pico-8 play session: mixed d-pad (fixed 12-tick cycle), after a click and taps of 🅾, ❎, 🅾+❎, 🅾 in the second before t = 0

[t = 1 s] mixed d-pad (1.2s cycle ×~1): → ← ↑ ↓ + 🅾/❎ taps, ~1s
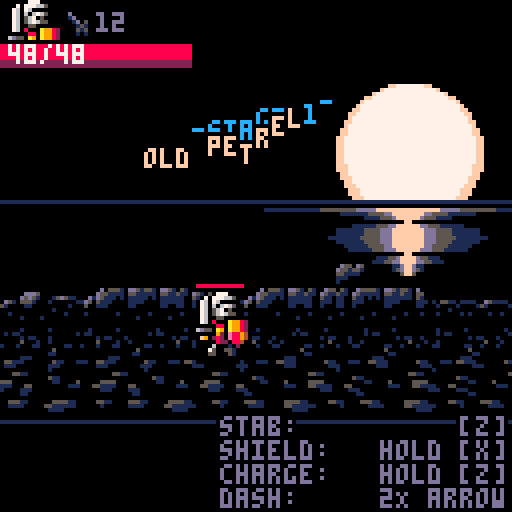
[t = 2 s] mixed d-pad (1.2s cycle ×~1): → ← ↑ ↓ + 🅾/❎ taps, ~2s
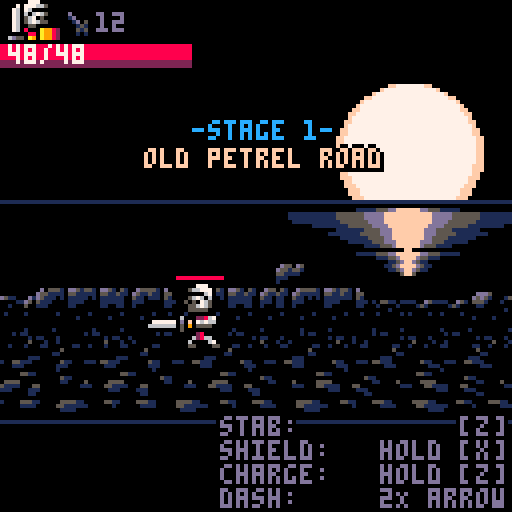
[t = 4 s] mixed d-pad (1.2s cycle ×~3): → ← ↑ ↓ + 🅾/❎ taps, ~4s
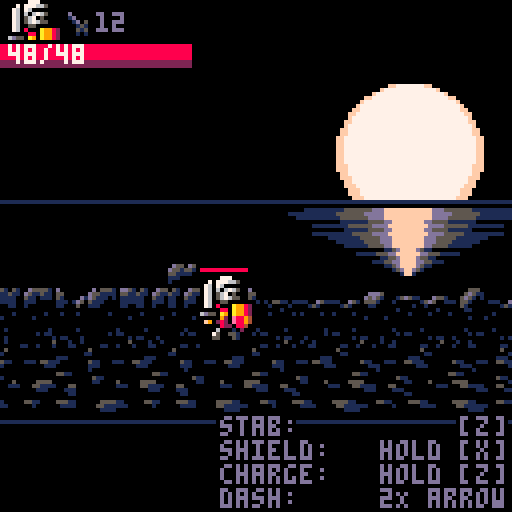

pico-8 cartridge
version 29
__lua__
-- the lair 
-- by @krajzeg / @gruber_music
function bj(fv,gx)fv=fv or {}
for k,v in pairs(gx or {})do
fv[k]=v
end
return fv
end
function ho(oq,to,sg)sg/=ij(oq,to)
return (to.x-oq.x)*sg,(to.y-oq.y)*sg
end
function ev(br,e)for i,a in pairs(br or {})do
if (a==e)return i
end
end
function sk(m_,fn)for i=1,#m_ do
fn(sub(m_,i,i),i)end
end
function bs(m_)local lh,s={},1
sk(m_,function(c,i)if c=="\n" then
add(lh,ob(sub(m_,s,i)))s=i
end
end)
return lh
end
function ob(m_,gx)local lh,s,n={},1,1
sk(m_,function(c,i)local sc,bi=sub(m_,s,s),i+1
if c=="=" then
n=sub(m_,s,i-1)s=bi
elseif c=="," then
lh[n]=sc=='"'and sub(m_,s+1,i-2)or sc!="f"and sub(m_,s,i-1)+0
s=bi
if (type(n)=="number")n+=1
elseif sc!='"'and c==" " or c=="\n" then
s=bi
end
end)
return bj(gx,lh)end
function ej(sr,nj,q)
return nj+
((sr or nj)-nj)*
(q or 0.857)end
function mc(p)
return p and rnd()<p
end
function im(f_,fz)
return rnd(fz-f_)+f_
end
function im0(d)
return im(-d,d)end
function nl(md)
return md[flr(rnd(#md)+1)]
end
function pq(gx)
return bj({x=im(1,126),y=im(81,100)},gx)end
function g_(e,dx,dy,gx)
return bj({x=e.x+(dx or 0),y=e.y+(dy or 0)},gx)end
el=bs([[
x=1,y=0,c=0,
x=1,y=1,c=0,
x=0,y=1,c=0,
x=-1,y=1,c=0,
x=-1,y=0,c=0,
x=0,y=-1,c=0,
x=0,y=0,c=1,
]])function gm(t,x,y,c,pn)local sx=x-#(t.."")*4*(pn or 0)for sd in all(el)do
print(t,sx+sd.x,y+sd.y,c*sd.c)end
end
function sq(n,hy,fz,f_)
return mid(flr(n/hy),fz or 32767,f_ or 0)end
function hr(fj,om)
return t%fj<(om or 0.5)end
function hg(m)
return abs(m.x-64)<60
end
function jq(no,sv)local pd=0x5f80+no*4
poke(pd,peek(pd)+1)poke(pd+1,sv/256)poke(pd+2,sv)end
qz=ob([[
0,20,20,2,4,3,8,
0,0,0,0,0,0,0,0,0,0,0,0,0,0,0,0,0,0,0,0,0,0,
20,20,20,2,2,1,1,
0,0,0,0,0,0,0,0,0,
20,20,0,12,11,8,8,0,5,10,33,1,2,11,6,1,9,9,7,12,
]])function kl(n)
if (o_)return
local dv,dl2,dl3=
qz[n+2],qz[stat(18)+2],qz[stat(19)+2]
local ch=dl2<dl3 and 2 or 3
if (dv>=min(dl2,dl3))sfx(n,ch)
end
function ma(kq)ge[kq]=ge[kq]or {}
return ge[kq]
end
function hs(kq,mn,op)while kq do
op(ma(kq),mn)kq=rl[kq].lm
end
end
function so(kq,mn)local le=ld..""
ld+=1
bj(mn,{jz=le,re=kq,t=0
})bc[le]=mn
hs(kq,mn,add)local dj=rl[kq]
while dj do
setmetatable(mn,{__index=dj})mn,dj=
dj,rl[dj.lm]
end
return le
end
function pj()
t+=0.5
for nm,mn in pairs(bc)do
local oc=
mn[mn.pf or "jr"]
if (mn.il or 0)==0 then
if oc(mn,mn.t)then
bc[nm]=nil
hs(mn.re,mn,del)end
mn.t+=0.5
else
mn.il-=0.5
end
end
if qw then
ed()qw()qw=nil
end
end
function kb(lk,...)if lk then
lp(...)end
end
function lp(e,sn,ba)
if (e.pf==sn)return
if e.pf=="jp" then
sfx(-1,3)end
bj(e,ob([[
t=0,dn=f,gb=f,
gj=f,charging=f,
]]))e.pf=sn
if e.ih and sn=="dt" then
e.ih.ja=nil
end
if e.ku then
e.ku.ja=nil
end
if (ba)kl(ba)
end
function cw(su,ls,pt,gx,le)le=(le or ld)..""c_[le]=
bj(gx,{jz=le,nj=su,jd=ls,pt=pt,t=0
})
ld+=1
end
function rq(kq,gx,...)local id=so(kq,gx)cw(id,...)
return bc[id]
end
function qm()local gn={}
for nm,vw in pairs(c_)do
local nj=bc[vw.nj]
if nj then
local qk=vw.pt or flr(nj.y)or o
gn[qk]=
gn[qk]or {}
add(gn[qk],vw)else
c_[nm]=nil
end
end
for qk=0,129 do
for v in all(gn[qk])do
tb()if v.jd(bc[v.nj],v)then
c_[v.jz]=nil
end
v.t+=1
end
end
end
function fp(e,hb,kq,hx)add(hu,{mn=e,it=of[hb],re=kq,hx=hx or kq})end
function sl()for c in all(hu)do
local mn,it=
c.mn,hq(c.it,c.mn)for nj in all(ma(c.re))do
local jf=nj:jf()if jf and
i_(it,hq(jf,nj))then
local cb=mn["hit_"..c.hx]
if (cb)cb(mn,nj)
end
end
end
hu={}
end
function hq(b,e)local f=e.qn<0
return {x1=e.x+(f and -b.x2 or b.x1),y1=e.y+b.y1,x2=e.x+(f and -b.x1 or b.x2),y2=e.y+b.y2
}
end
function i_(b1,b2)
return
b1.x2>=b2.x1 and
b2.x2>=b1.x1 and
b1.y2>=b2.y1 and
b2.y2>=b1.y1
end
function ip(ny,nn,kq)
if ((nn or 0)<1 or not ny)return
local p=ny[flr(min(nn,#ny))]
for i=0,15 do
local ig=p[(pv[i]or i)+1]
pal(i,ig,kq or 0)pv[i]=ig
end
end
function tb()pal()palt(0,false)palt(3,true)pv={}
end
lg=bs([[
0,0,0,3,2,5,5,6,8,9,9,11,12,1,8,9,
0,0,0,1,2,1,5,5,2,4,4,3,13,1,4,4,
0,0,0,0,0,0,1,1,1,2,2,1,1,0,2,2,
0,0,0,0,0,0,1,5,0,0,0,0,0,0,0,0,
]])function pm(ku,n,fa)ku.ps,ku.ji={},fa
for i=1,flr(n)do
add(ku.ps,fa())end
return rq("ku",ku,kv)end
function iy(ku)local ps=ku.ps
for i=1,#ps do
local p=ps[i]
if p then
bu(p,ku)
p.es-=ku.cs
if (not ku.bp)l_(p)
if p.es<0 then
del(ps,p)end
ku.y=p.y
end
end
if mc(ku.ja)then
add(ps,ku.ji()or nil)end
return #ps==0 and not ku.ja
end
function kv(ku)for i=1,#ku.ps do
local p=ku.ps[i]
local gb,rx,ry=
sq(1-p.es,0.25,3),p.x,p.y+p.z
local oe=gb>0 and
lg[gb][p.oe+1]or
p.oe
if p.ko then
gm(p.ko,rx,ry,oe)elseif p.je then
local r=min(1,1-p.es)*p.je
is(rx,ry,r,r,2,oe)else
pset(rx,ry,oe)end
end
end
function eh(mn,ku)camera()cls()fs(mn.re,16-mn.sm*4,31,2,mn.pf,mn.qn<0)for y=31,0,-1 do
for x=y%2,31,2 do
local ph=pget(x,y)if ph!=0 then
add(ku.ps,g_(mn,x-16+rnd(),0,{z=mn.z+y-32,vx=mn.vx*im(0.5,0.75),vy=mn.vy,vz=-0.5,es=1,oe=ph
}
))end
end
end
end
function lr(e,dx,dy,dz,r,oe)local gx=ob([[
dd=0.5,mm=1,
ic=0,rv=1,
ry=0,
]],{rx=r,rz=r,oe=oe,hi=-r/8,rd=-r/16
})
return pm(ob([[
ja=1,cs=0.07,
ml=1,jw=0,
]]),0,function()
return fi(g_(e,e.qn*dx,dy),dz,gx
)()end
)end
function fi(px,z,p)
return function()local a,d,s=
im(p.ic,p.rv),im(p.dd,p.mm),im(p.hi,p.rd)local va=p.io or a
return g_(px,p.rx*d*sin(a),p.ry*d*cos(a),{z=(px.z or 0)+z+p.rz*d*cos(a),vx=s*sin(va),vy=0,vz=s*cos(va),es=1,oe=p.oe
})end
end
function eq(dm,oe,ol,sy,iu,en,dh)local sx,i=62-#dm*2,0
local ku=pm(ob([[
jw=0.1,ml=1,
ir=0.4,
bp=1,
ja=1,
]],{cs=ol==0
and 0 or 0.04
}))ku.ji=function()if i>=#dm then
ku.ja=nil
elseif hr(iu or 2)then
i+=1
return ob([[
vx=0,vy=0,vz=0,
]],{x=sx+i*4,y=sy or 30,z=im(-10,-8)*(en or 1),es=1+(ol or 30)*0.07-(dh or 0)*i,oe=oe,ko=sub(dm,i,i)})end
end
end
kf={}
function lo()ct,gq,pl=
{},{},{}
for b=0,5 do
if btn(b)then
ct[b]=true
if not kf[b]then
gq[b]=true
if ne==b and
t-ha<9 then
pl[b]=true
else
ne,ha=b,t
end
end
end
end
kf=ct
end
kh,qd=2,bs([[
le="friendly",po=0.1,jn=1.2,mw=0.4,mini1="wc",mini2="t",kg=150,p_=10,da=15,fc=1,nw=5.5,
le="normal",po=0.1,jn=1.5,mw=0.5,mini1="t",mini2="e",kg=150,p_=8,da=12,fc=1,nw=7,
le="hard",po=1,jn=1.5,mw=0.5,mini1="tc",mini2="ecc",kg=140,p_=8,da=10,fc=1.3,nw=8,
le="nightmare",po=1.3,jn=2.5,mw=0.6,mini1="tt",mini2="ewc",kg=125,p_=6,da=10,fc=1.5,nw=8,oz=3,
le="hell!",po=2.5,jn=3.3,mw=0.4,mini1="ttw",mini2="eeww",kg=110,p_=5,da=10,fc=1.7,nw=10,oz=3,
]])function bl()rq("lq",{},sj)music(0)for i=1,5 do
jq(i,dget(i))end
end
function cz(nz)kb(gq[4],nz,"mi",55
)end
function qj(nz)for i=0,1 do
if gq[i]then
kh=mid(kh+i*2-1,1,5)kl(55)end
end
if gq[4]then
qw=mf
kl(55)end
end
function sj(nz,v)nz.dy=ej(nz.dy,nz.pf and 0.5 or -8)camera(0,nz.dy)rectfill(-127,58,127,58,1)rw(63,35,25)ip(lg,4)spr(140,48,32,4,4)print("the",58,15,0)spr(114,53,21,3,1)tb()jl(64,59,48)if not nz.pf then
if nz.t>60
and hr(60,30)then
gm("press [z]to start",28,85,13)end
print([[
gfx,code,design        @krajzeg
music,sfx         @gruber_music
]],2,102,1)else
camera(0,nz.dy*5)local mg,jc=
dget(kh),t/5%3
rectfill(64,87,64,mg>0 and 123 or 108,1)print(" difficulty",17,92,13)print(qd[kh].le,69,100,1)if mg>0 then
print("       best",17,113,13)spr(57+mg,69,112)end
spr(12,-jc,92)spr(13,120+jc,92)for i=1,5 do
tb()local d=0
if i<=kh then
d=1
ip(sz,qd[i].oz)else
ip(lg,3)end
spr(1,60+i*8,90.5+cos(t/20+i*0.4)*d)end
end
end
pb=bs([[
x=0,y=0,r=4,c=0,
x=-1,y=0,r=0,c=15,
x=1,y=0,r=0,c=15,
x=0,y=-1,r=-1,c=7,
]])function rw(cx,cy,r)for p in all(pb)do
circfill(cx+p.x,cy+p.y,r+p.r,p.c)end
end
hn=bs([[
w=1,oe=1,
w=0.6,oe=5,
w=0.35,oe=13,
w=0.2,oe=15,
]])function jl(sx,sy,fq)for y=1,17 do
local mu=peek(y+0x29ee)%26/26
local w=sin(t*(0.008+0.0037*mu)+mu
)*(1-y*0.055)*fq
for s in all(hn)do
rectfill(sx-w*s.w,sy+y,sx+w*s.w,sy+y,s.oe)end
end
end
function og(p)bn(p,0.5,true)td(p)p.charge=0
kb(gq[4],p,"jp")km(p)end
function gz(p,tm)td(p)if ev(gq,true)then
lp(p,"gf")og(p)end
kb(sa(p),p,"gf")end
function cp(p,tm)p.qn=1
ru(p,1,0)if tm==15 then
music(32)eq(fr.qy
and "quest complete"or "stage complete",9,0)dset(63,1)end
end
function kn(p,tm)bn(p,0.25)td(p)if tm==5 then
p.ku=
lr(p,-7,1,-16,8,12)sfx(63,3)end
if tm>=5 then
p.gb={hf,abs(sin(t/10)*(p.charge/10.6))}
if (not fr.hl)p.fk+=0.5
if p.charge<40 then
p.charge+=0.5
else
p.ku.ja=nil
end
end
if not ct[4]then
p.vx=p.qn*(0.6+p.charge*0.1)lp(p,"hc",58)end
end
function jj(p,tm)bn(p,0.25)td(p)kb(not ct[5],p,"gf")kb(gq[4],p,"jp")fp(p,9,"proj")end
function cg(p,tm)td(p)km(p)if sa(p)and tm>=3 then
lp(p,"gf")else
fp(p,5,"monster")end
end
function gu(p,tm)qo(p,tm)km(p)end
function km(p)if gq[5]then
lp(p,"de")end
for b=1,4 do
if pl[b-1]then
p.vx,p.vy,p.pu=
tf[b].x*1.5,tf[b].y*1.5,t
lp(p,"oo",58)end
end
end
function hz(p,pr)if pr.vx!=0 and pr.z>-16 then
pr.vx*=-0.7
kl(59)end
end
function dk(p,m)local s_=(p.s_+p.jm)*(1+p.charge/30)cw(m.jz,lb,129,{qn=true},"lasthit")if ef(p,m,s_)then
nh(p,1)end
end
function nh(p,d)
p.jm+=d
jq(6,p.jm)p.gk,p.fk=
max(p.gk,p.jm),t
if p.jm>0 then
cw(p.jz,ga,129,{pz=-70},"combo")end
end
function dp(p,m,s_)if p.pf=="de"and sgn(m.x-p.x)==p.qn
and not m.ix then
p.vx,p.vy=ho(m,p,max(abs(m.bf),0.8))kl(54)if m.monster then
m.vx,m.pu,p.pu=
-m.qn*0.75,t,t
nh(p,0)lp(m,"lx")lp(p,"gf")end
return true
end
p.oh+=s_
end
function ef(e,nj,s_)
s_-=nj.te
e.dn=e.dn or {}
if ev(e.dn,nj)then
return
end
add(e.dn,nj)local ii,fe=
#e.dn+2.5,nj==eg
if nj.ec
and nj:ec(e,s_)then
return
end
if fe then
nj.rj=t+10
end
nj.pa+=s_
kb(not (nj.ez or e.ix),nj,"qi")nj.b_=t
kl(fe
and 5 or flr(im(60,62)))if not e.ix then
nj.vx,nj.vy=ho(e,nj,min(s_/nj.d_,3))e.il,nj.il=ii,ii
end
gr=fe and 4 or 2
return true
end
function td(p)if fr.hl then
local gg=min(p.x-56,1.5)if gg>0
and p.dx>0 then
p.mo=0
fr.x-=gg*fr.rk
p.x-=gg
if (p.x>56)p.x-=1
else
p.mo+=0.5
end
else
p.ck+=0.16667
end
if t-p.fk>=45 then
p.jm=0
end
kk(p)end
tf=bs([[
x=-1.5,y=0,
x=1.5,y=0,
x=0,y=-1,
x=0,y=1,
]])function bn(p,sw,qq)local dx,dy=0,0
for i,d in pairs(tf)do
if ct[i-1]then
dx+=d.x*sw
dy+=d.y*sw
end
end
if dx!=0 and qq then
p.qn=sgn(dx)end
ru(p,dx,dy)if p.gj and
hr(12)and
fr.qy and
fr.x>-256 then
kl(59)end
end
function ds(m,tm)kb(mc(0.005*tm)or
hg(m),m,"sf",56)end
function gy(m)local dx,dy=ho(m,eg,m.sw)m.mx,m.my=
ej(m.mx,dx),ej(m.my,dy)m.qn=sgn(m.mx)ru(m,m.mx,m.my)kk(m)if ij(m,eg)<16 then
m.vx,m.vy=
m.mx*2.5,m.my*2.5
lp(m,"nx",56)end
end
function ca(m,tm)kk(m)fp(m,2,"player")kb(tm>im(35,65),m,"sf")end
function cn()while not bc[ei]or
bc[ei].pf!="gf" do
ei=nl(ma("monster")).jz
end
end
function fh(m)if m.jz==ei then
m.nj=g_(eg,-m.qn*12)else
local d,a=
ij(m,eg)rnd()m.nj=g_(eg,sin(a)*d*0.33,cos(a)*d*0.25
)end
l_(m.nj)end
function iq(m)m.nj=pq({x=(m.qn>0 and 30 or 97)+im0(25)}
)end
function on(m,tm)gc(m)if m.od then
m:du()end
if mc(0.0015*tm)and hg(m)then
m.rg=g_(eg)lp(m,"ln")end
end
function ni(m,p,s,mq,jo,jx)local pw=mid(sqrt(ij(m,p))*
im(mq,jo)*0.5,0.7,jx or 1000
)s.vx,s.vy=ho(m,p,pw)
if (abs(s.vx)<0.07)s.vx=0.07*m.qn
return pw
end
function lt(m,tm)if abs(tm-16)<=1 then
for i=1,m.bd do
local dy=im0(m.fm*0.75)local sp=rq(m.cq,g_(m,m.qn*4+im0(m.fm),dy,{z=-im(8,12),c=dy>0
and ob([[fg=3,bg=1,]])
or ob([[fg=11,bg=3,]])
}
),
m.cq=="bh"
and gt
or fo
)
sp.vz=m.nk*ni(
m,m.rg,sp,
m.mz*0.997,
m.mz*1.003,
m.cr
)
end
end
if tm==16 then
kl(m.ce)
end
kb(tm==32,
m,"gf")
end
function gw(s,tm)
return
mc(
#ma("monster")==0
and 0.5
or tm*0.0004
)
end
function gt(s)
local x,y,c=s.x,s.y,s.c
if s.z<0 then
pset(x,y,0)
pset(x,y+s.z,c.fg)
else
rectfill(x-2,y,
x+2,y+1,c.bg)
rectfill(x-1,y,
x+1,y,c.fg)
end
end
function ey(m,tm)
gc(m)
if ij(m,eg)<30 then
m.df+=0.5
kb(
mc(m.df/130),
m,"ln",50)
else
m.df=0
kb(
mc(tm/5000)
and hg(m),
m,"j_",49)
end
end
function lc(m,tm)
iz(m)
if tm==20 then
m.vx-=m.qn*2.5
for pw=0.15,0.31,0.15 do
local db=rq("lz",
g_(m,0,1,ob([[
z=-16,vz=-0.5,es=100,
]])),fo)ni(m,eg,db,0.45+pw,0.6+pw)end
lp(m,"gf")end
end
function mb(m,tm)iz(m)bj(m,g_(m.po,im0(tm/9),im0(tm/9)))if tm>20 then
kx(m,ob([[
om=17,s_=10,oe=12,
kw=9,w=18,
]]))lp(m,"gf")end
kk(m)end
function iz(m)if m.t==0.5 then
m.ku,m.po=
lr(m,0,2,-16,15,7),g_(m)end
end
function jb(p,tm)bu(p,p)l_(p)if p.z>=0 then
if p:ra(tm)then
lp(p,"dt")
return true
end
fp(p,p.qa,"player")end
end
function fo(p)
if (p.es<13 and hr(2,1))return
is(p.x,p.y,4,1.2,4,p.ll)spr(p.dq,p.x-4,p.y+p.z+p.dy)end
function fu(d)kx(d,d.lu)
return true
end
function ci(fb,tm)if not fb.ih then
fb.ih=pm(ob([[
jw=0,ml=1,
ja=1,cs=0.05,
bp=1,
]]),0,fi(fb,-1,ob([[
rx=3,ry=0,rz=3,
oe=10,hi=0,rd=0.01,
dd=0.1,mm=1,
ic=0,rv=1,
]])))end
if tm>3 then
fp(fb,14,"player")end
return jb(fb,tm)end
function er(p)
p.es-=1
return p.es<=0
end
function cm(p)if p.re=="qf" then
eg.s_+=1
else
eg.pa=max(eg.pa-8,0)end
p.es,eg.pu=0,t
eq(p.hh,p.oe,15)kl(3)kx(p,ob([[
om=0,s_=0,oe=7,
kw=6,w=9,
]]))pm(ob([[
cs=0.025,ml=0.96,
jw=0,bp=1,
]]),16,fi(p,0,ob([[
rx=7,ry=4,rz=0,
hi=1,rd=2,
dd=0.999,mm=1.0,
ic=0,rv=1,
io=0.5,
]],p)))end
function kx(c,gx)local om=gx.om
rq("em",bj(g_(c),gx),e_,1
).r=1
pm(ob([[
ml=1,jw=0.2,cs=0.07,
]]),om,function()local ew=rnd()
return g_(c,0,0,ob([[
z=0,es=1,
]],{vx=sin(ew)*0.1*om,vy=cos(ew)*0.1*om,vz=-im(0,5),oe=gx.oe
}))end
)gr=om/4
end
function qv(b,tm)if tm==0 and b.om>0 then
kl(62)end
b.r+=b.kw
b.kw*=0.707
if b.kw>0.2
and eg:jf()and ij({x=eg.x,y=eg.y*3},{x=b.x,y=b.y*3}
)<b.r
then
b:hit_player(eg)end
b.w-=0.5
return b.w<=0
end
function e_(b)ip(lg,min(b.t/4,2))clip(0,80,127,22)is(b.x,b.y,b.r,b.r*0.33,b.w,b.oe)clip()end
function is(x,y,rx,ry,w,oe)local dx=rx
for dy=0,ry do
while
dx*dx/rx/rx+dy*dy/ry/ry>1 do
dx-=1
end
for mx=-1,1,2 do
for my=-1,1,2 do
local ly=y+my*dy
rectfill(x+mx*dx,ly,x+mx*(dx-min(dx,w)),ly,oe)end
end
end
end
function nr(m)gc(m)if m.jz==ei then
m:du()end
end
function gc(m)cn()m.od=
ns(m,m.nj)if m.od and mc(0.05)or not m.nj then
m:du()end
m.qn=sgn(eg.x-m.x)fp(m,m.nq,"player","radar")kk(m)end
function oi(m,tm)if tm==1 then
m.ku=pm(ob([[
jw=0,ml=1,cs=0.1,
ja=1,
]]),0,function()
return fi(g_(m,0,1),-m.en*8-2,ob([[
rx=4,ry=0.1,rz=2,
oe=10,
hi=0.1,rd=0.2,
dd=0.99,mm=1,
ic=0,rv=1,
io=0.25,
]]))()end)end
kk(m)kb(tm>m.rn+10,m,"gf")end
function hd(m,tm)m.gj=nil
kk(m)if tm>=m.mj then
m.vx,m.vy=m.ax,m.ay
if m.kc then
m:kc()end
lp(m,"hc",m.li)end
end
function r_(m,tm)kk(m)if tm<m.mh then
fp(m,m.cj,"player")end
kb(tm>m.rn,m,"gf")end
function si(m,p)m.ax,m.ay=ho(m,p,m.bf)kb(m.pf!="qi",m,"ln")end
function ns(m,t)if t then
if ij(m,t)<2 then
m.gj=nil
return true
end
local dx,dy=ho(m,t,m.sw)ru(m,dx,dy*0.666)end
end
function cc(s)
s.x+=s.qn*8
kx(g_(s,s.qn*20),ob([[
om=10,s_=5,oe=8,
kw=4,w=9,
]]))end
function hm(w,tm)w.ih=w.ih or pm(ob([[
jw=0,ml=1,
ja=0.6,cs=0.03,
bp=1,
]]),0,fi(w,-10,ob([[
rx=6,ry=2,rz=8,
oe=12,hi=0,rd=0.01,
dd=0.5,mm=1,
ic=0,rv=1,
]])))if mc(tm*0.0003)then
w.rs=function()
return g_(eg,ho(w,eg,25))end
lp(w,"ok",32)else
nr(w,tm)end
end
function ie(b,tm)nt={lg,sq(150-tm,5,2)}
if tm==0 then
boss=b
bj(b,ob([[
x=64,y=79,z=-167.5,
]]))music(-1)ef(b,eg,15)eg.pa,eg.oh,eg.bv=
0,0,2
pm(ob([[
jw=0,ml=1,cs=0.04,
ja=1,bp=1
]]),0,function()if not b.kt then
return fi(b,b.z-16,ob([[
rx=19,ry=0,rz=19,
oe=15,
hi=0,rd=0,
dd=1,mm=1,
ic=0.125,rv=0.875,
]]))()end
end
)end
if tm==40 then
music(23,0,3)eq("this will be far enough.",14,80,110,2,0.2,0.12)end
if hr(rc.p_)and abs(tm-150)<=50 then
qx()end
if tm==230 then
lp(b,"ox")b.t=90
end
if tm>=65 then
b.z+=1.4-b.t/163
end
end
function qu(b,tm)if tm==0.5 then
music(-1)b.z,b.qr=
0,pm(ob([[
jw=0,ml=0.95,cs=0.04,
bp=1,
ja=0,
]]))local c=10
for _,m in pairs(bc)do
if m.monster then
m.il,m.gj,m.pa=c,false,1000
c+=10
end
end
end
b.x,b.y=
im(62,66),im(79,82)if tm<=120 then
add(b.qr.ps,ob([[
vx=0,vy=0,vz=-0.8,
es=1,oe=12,
]],g_(b,im0(15),4,{z=-im(2,29),je=im(2,6)})))
if (hr(6))kl(62)
end
if tm==120 then
ft(b,0.5)b.dg=false
end
return tm==210
end
function ep(b,tm)if b.z<-5 then
b.z=ej(b.z,0,0.967)else
k_(b)end
if tm>=rc.kg and
#ma("monster")<5 then
lp(b,"nd")end
iw(b)end
function iw(b)if b.kt then
nt={hf,9-t+b.kt}
kb(t-b.kt>150,b,"jh")end
kk(b)end
function eu(b,tm)b.z=ej(b.z,-40,0.967)if hr(rc.p_)then
qx()end
if tm==30 then
b.kt=nil
end
kb(tm==60,b,"ox")end
function dw(b,tm)k_(b)if tm==0.5 then
b.ku=lr(b,-13,2,-26,25,15)kl(48)end
if tm==20 then
sk(nl(qp[kh]),bt
)lp(b,"ox")end
iw(b)end
function qx()rq("lz",pq(ob([[
z=-180,jw=0.125,es=100,
]])),fo
)end
function bt(bo)local px=pq({x=(eg.x+im(56,72))%128
})bj(rq(bk[bo],px,rt),ob([[
t=15,pf="ok",
]]))pm(ob([[
jw=0,cs=0.025,
ml=0.96,
]]),16,fi(px,0,ob([[
rx=9,ry=5,rz=0,
oe=15,
hi=1.0,rd=2.0,
dd=0.999,mm=1.0,
ic=0,rv=1,
io=0.5,
]])))end
function rr(b,p,s_)if b.kt then
b.kt-=s_*2
else
kl(53)eg.vx,eg.vy=
ho(b,eg,2)if #ma("crst")==0 then
bt("y")end
cw(b.jz,kr,85)
return true
end
end
rh=bs([[
dx=-20,dy=-31,fx=f,fy=f,
dx=12,dy=-31,fx=1,fy=f,
dx=-20,dy=-15,fx=f,fy=1,
dx=12,dy=-15,fx=1,fy=1,
]])function kr(b,v)local p=v.t/2-3
ip(p<0 and
hf or lg,abs(p))for s in all(rh)do
spr(170,b.x+s.dx,b.y+b.z+s.dy,1,2,s.fx,s.fy)end
return v.t>=12
end
function k_(c)c.z=sin(t/60)*2.5-2.5
end
function ky(c,tm)kb(mc(tm/8000)or
t-c.b_<10,c,"ok")kk(c)end
function bq(c,e,s_)if c.pa+s_>=c.qg then
boss.kt=t
kl(57)end
end
function ou(c,tm)if tm<7 or tm>14 then
c.gb={hf,7-tm%14}
else
c.gb={lg,tm-7}
end
if tm==14 then
bj(c,(c.rs
or pq)())end
kb(tm==21,c,"gf")kk(c)end
function he(mn)
mn.x+=mn.vx
mn.y+=mn.vy
mn.vx*=mn.ml
mn.vy*=mn.ml
if abs(mn.vx)+abs(mn.vy)<0.5 then
mn.vx,mn.vy=0,0
end
end
function sa(mn)
return mn.vx==0 and mn.vy==0
end
function l_(v)if not v.monster then
v.x=mid(v.x,0,127)end
v.y=mid(v.y,80,101)end
function bu(p,nv)local ml,ir=
nv.ml,nv.ir
p.x+=p.vx
p.y+=p.vy
p.z+=p.vz
p.vx*=ml
p.vy*=ml
p.vz=p.vz*ml+nv.jw
if ir and p.z>0 then
p.z*=-ir
p.vz*=-ir
p.vx*=ir
if abs(p.vz)<0.5 then
p.vx,p.vy,p.vz,p.z=0,0,0,0
end
end
end
function qo(c,tm)kb(tm>c.ht,c,"gf")kk(c)end
function ft(c,tm)c.nb=true
if tm==0.5 then
eh(c,pm(ob([[
jw=0.1,ir=0.4,
ml=0.98,cs=0.0125,
]])))if c.ro then
eg.hj+=im(1,1.25)
if eg.hj>=rc.nw then
eg.hj-=rc.nw
local p,a=rq(mc(eg.pa/24)and "sb"or "qf",ob([[
z=-10,vz=-1.5,
es=75,
]],g_(c)),fo
),rnd()p.vx,p.vy=sin(a),cos(a)*0.5
end
end
end
return tm>45 and c!=eg
end
function ru(c,dx,dy)c.dx,c.gj=
dx,abs(dx)+abs(dy)>0.01
and (c.gj or t)
c.x+=dx
c.y+=dy
end
function kk(c)he(c)
if (c!=boss)l_(c)
if (c.ow)k_(c)
kb(c.pa>=c.qg,c,"dt")end
function oa(mv,nj)if mv.s_>0 then
ef(mv,nj,mv.s_)end
end
function gd(c)
return c.z>=-5
and t>=c.rj
and not ev({"oo","qi","dt","ok"},c.pf
)and of[c.pf=="de"and 15
or c.sm
]
end
function ij(c1,c2)local dx,dy=
c1.x-c2.x,c1.y-c2.y
return sqrt(dx*dx+dy*dy)end
function dc(lv)if lv.qh then
ip(lv.qh,t/2%#lv.qh+1)end
gl(lv.x,lv.fl,lv.cl)if lv.bg then
lv.bg(lv.x)end
gh(lv.lj,lv.x)local cv=eg.mo%45
if eg.mo>=90
and cv<23 then
ip(hf,4-cv)spr(7,115,42)gm("go!",114,51,9)
if (cv==0)kl(55)
end
end
function gh(lj,ov)for l in all(lj)do
local os=-ov*l[1]
map(l[3]+(flr(os/8)%112),l[4],-flr(os%8),l[2],17,l[5])end
end
function pk(mu)rw(102,38,17)rectfill(0,50,127,50,1)rectfill(0,51,127,60,0)jl(102,51,38)if fr.x>-200 and
dget(63)==0 then
gm([[
stab:          [z]
shield:   hold [x]
charge:   hold [z]
dash:     2]].."\88 arrow",55,104,13)end
end
function gl(ov,fl,cl)ov%=16
ki(80,24,fl,1,ov)rect(0,105,128,105,1)if cl then
ki(37,6,cl,-1,ov)end
end
function ki(y,h,qs,pp,ov)for oy=0,h-1 do
local ka=1+oy/h
local dx=16*ka
for sx=64-ka*(80-ov),128,dx do
sspr(0,qs+oy,16,1,sx,y+pp*oy,dx+1,1
)end
end
end
na=bs([[
1,2,1,3,
1,2,
]])lf={qe={false},gi={}
}
function jy(gi,qe,gx)
return bj({qe=bs(qe or ""),gi=bs(gi)},gx)end
et={player={po=2,jp=jy([[
192,-1,-18,1,2,
]],[[
7,-15,9,16,
0,-2,15,3,
]]),de=jy([[
4,0,-15,2,2,
]],[[
0,-2,11,3,
0,0,16,1,
]],{jk=2
}),oo=jy([[
192,-1,-18,1,2,
]],[[
7,-15,9,16,
0,-2,15,3,
]],{jg=2,}),hc=jy([[
193,0,-15,3,2,
]])},boss=ob([[
po=140,
rb=1,
gf="nd",
jh="nd",
]],{ox=lf,nd=jy([[
139,2,-31,1,3,
]],[[
10,-31,32,32,
0,-7,32,8,
]]),dt={gi=bs([[
138,11,-31,1,2,
]]),qe={false}
}
}),crst=ob([[
po=234,rb=1,
]]),skel={po=206,hc=jy([[
224,4,-15,2,2,
146,15,-9,1,1,
]],[[
0,-15,4,16,
]]),ln=jy([[
226,0,-15,2,2,
]])},capt={po=206,mp=bs([[
0,1,1,3,5,4,9,7,12,6,10,11,12,13,14,15,
]]),lw=jy([[
6,4,-18,1,1,
]],[[
0,-15,16,16,
]]),hc=jy([[
224,4,-15,2,2,
146,15,-9,1,1,
6,4,-18,1,1,
]],[[
0,-15,4,16,
]]),ln=jy([[
226,0,-15,2,2,
162,4,-18,1,1,
]]),},wrth={po=8,hc=jy([[
10,2,-15,2,2,
]]),ln=jy([[
42,0,-15,2,1,
]],[[
0,-7,16,8,
]])},ston={po=132,hc=jy([[
36,0,-15,4,2,
]]),ln=jy([[
212,0,-23,3,3,
]])},eldr=ob([[
po=151,
j_="ln",
]],{ln=jy([[
135,0,-15,3,1,
]],[[
0,-23,24,8,
0,-7,24,8,
]])}),blch={po=203,ln=jy([[
202,0,-15,1,2,
]])},frsp={po=203,mp=bs([[
0,1,2,3,2,5,6,7,8,8,14,11,12,13,14,15,
]]),ln=jy([[
202,0,-15,1,2,
]])},felm={po=204,nx=jy([[
252,0,-7,2,1,
]])}
}
of=bs([[
x1=-4,y1=-2,x2=3,y2=2,
x1=-6,y1=-2,x2=5,y2=2,
x1=-10,y1=-2,x2=9,y2=2,
x1=-14,y1=-2,x2=13,y2=2,
x1=6,y1=-3,x2=14,y2=3,
x1=0,y1=0,x2=0,y2=0,
x1=8,y1=-4,x2=18,y2=4,
x1=7,y1=-2,x2=13,y2=2,
x1=4,y1=-4,x2=9,y2=4,
x1=10,y1=-3,x2=30,y2=3,
x1=0,y1=-2,x2=9,y2=2,
x1=1,y1=-3,x2=20,y2=3,
x1=8,y1=-4,x2=22,y2=4,
x1=-1,y1=-1,x2=1,y2=1,
x1=-6,y1=-3,x2=6,y2=3,
]])jt=bs([[
0,1,2,kz=0,cu=7,ff=1,
1,2,3,kz=1,cu=7,ff=1,
1,3,5,kz=1,cu=15,ff=2,
1,1,1,kz=1,cu=23,ff=3,
0,2,kz=0,cu=15,ff=2,
2,3,4,kz=2,cu=7,ff=1,
]])function fs(kq,x,y,jg,bz,qt,gb)local fd,re=
et[kq],rl[kq]
local jy=fd[bz]
or fd.lw or lf
while type(jy)=="string" do
jy=fd[jy]
end
local sm,en=
re.sm,re.en
local la=jt[re.gv or en
]
if (fd.rb)jg=nil
jg=jy.jg
or jg
or jy.jk
or 1
ip(fd.mp,1)if gb then
ip(gb[1],gb[2])end
for iv in all(jy.qe)do
if iv then
clip(qt
and x+sm*8-iv[1]-iv[3]
or x+iv[1],y+iv[2],iv[3],iv[4]
)end
spr(fd.po,x,y-en*8+1,sm,la.kz,qt)spr(fd.po+la[jg]*16,x,y-la.cu,sm,la.ff,qt
)end
clip()for ot in all(jy.gi)do
spr(ot[1],qt
and x+(sm-ot[4])*8-ot[2]
or x+ot[2],y+ot[3],ot[4],ot[5],qt
)end
end
sz=bs([[
0,5,2,5,4,2,9,15,8,8,15,7,14,8,14,14,
0,2,2,2,8,2,8,14,8,8,14,14,14,8,14,14,
0,2,2,2,8,2,8,8,8,8,8,8,8,8,8,8,
]])hk=bs([[
0,0,1,1,5,1,13,15,4,6,15,15,13,5,13,13,
]])hf=bs([[
0,13,8,11,9,6,7,7,14,10,7,10,7,12,7,7,
0,12,14,10,10,7,7,7,15,7,7,7,7,7,7,7,
0,12,7,7,7,7,7,7,7,7,7,7,7,7,7,7,
1,7,7,7,7,7,7,7,7,7,7,7,7,7,7,7,
]])function rt(c,v)if c.nb and not c.dg then
return
end
local jg=nil
if c.gj then
local wc=na[c.hw]
jg=wc[flr((t-c.gj)/c.bv
)%#wc+1]
end
if ev({"qi","ln"},c.pf
)then
jg=2
end
local fx,fy,fw=
c.x-c.sm*4,c.y,c.sm*8-2
is(c.x-1,fy,fw/2,2.97,fw,0)
fy+=c.z
local by=fy-c.en*8-1
+c.ms
if c.re!="boss" then
nu(fx+2,by,fx+fw-1,by,c.qg-c.pa,c.qg,8,2)end
local eo,js=
sq(11-t+c.b_,3),sq(11-t+c.pu,3)fs(c.re,fx,fy,jg,c.pf,c.qn<0,eo>0
and {c.jv and hf or sz,eo}
or js>0
and {hf,js}
or c.gb
)end
function nu(x1,y1,x2,y2,qc,n_,fg,bg,rm)if not rm then
rectfill(x1-1,y1-1,x2+1,y2+1,0)end
rectfill(x1,y1,x2,y2,bg)local w=flr(qc/n_*abs(x2-x1))if w>0 then
rectfill(x1,y1,x1+w*sgn(x2-x1),y2,fg)end
end
ss=bs([[
c1=2,c2=0,y1=11,y2=16,
c1=8,c2=1,y1=11,y2=14,nf=1,
c1=8,c2=5,y1=12,y2=12,nf=1,
]])function lb(c,v)local f=v.qn
if c.nb and hr(6,3)then
return c.t>=41
end
clip(0,0,128,10)fs(c.re,f and 128-c.sm*8 or 0,c.en*8-1-c.ms,1,"idle",f)tb()v.hp=ej(v.hp,c.qg-c.pa)local bw,h_=
mid(c.qg,21,60),flr(max(v.hp+0.5,0)).."/"..c.qg
for b in all(ss)do
nu(f and 127 or 0,b.y1,f and 128-bw or bw-1,b.y2,v.hp,c.qg,b.c1,b.c2,b.nf)end
print(h_,f and 128-#h_*4 or 2,11,7)spr(28,16,2)print(flr(eg.s_*(1+eg.charge/30)),24,3,13
)end
function ga(p,v)if v.t<30 or hr(1.5)and p.jm>0 then
v.pz/=2
gm(p.jm.." \72\73\84",v.pz+1.99,32,8)print("+"..p.jm,32-v.pz/4,3,5)end
end
pc={ob([[
q_="fights took",
le="ck",
ju=500,
hv=-10,
ea=0,
ng=32767,
]],{rp="\83"}),ob([[
q_="damage taken",
le="oh",
rp="",
ju=500,
hv=-15,
ea=0.25,
ek=0,
ng=32767,
]]),ob([[
q_="best combo",
le="gk",
ju=0,
hv=85,
ea=-4,
ek=0,
ng=20,
]],{rp="\88"})}
mt=ob([[
-1,480,960,1200,1440,
]])function pe()eg.jm,eg.ck=
0,flr(eg.ck)/10
lp(fr,"ib")lp(eg,"co")local kd={}
pc[1].ek=fr.ta*rc.fc
for st in all(pc)do
st.sv=eg[st.le]
jq(7+#kd,st.sv)local v=min(st.sv-st.ek,st.ng
)st.bx=max((st.ju+
v*(st.hv+
v/2*st.ea
))*kh,0)add(kd,st)
eg.score+=st.bx
end
add(kd,{q_="total score",bx=eg.score
})local rank=5
while eg.score<mt[rank]*kh*jn do
rank-=1
end
jq(0,eg.score)if fr.qy then
local cf=max(rank,dget(kh))dset(kh,cf)end
cw(eg.jz,ri,129,{kd=kd,rank=rank})end
function ri(p,v)for i,r in pairs(v.kd)do
local c,y=
mid((p.t-i*35)/30,0,1),i*7+42
if c>0 then
gm(r.q_,6,y,7)if r.sv then
gm(r.sv..r.rp,89,y,9,1)end
gm(flr(r.bx*c).."0",122,y,9,1)
if (c<1)kl(59)
end
end
if (p.t==180)kl(59)
if p.t>180 then
gm("rank",50,88,9)spr(57+v.rank,72,86)end
end
pg=bs([[
0,1,2,1,1,5,6,10,8,9,10,0,1,13,1,9,
0,1,2,1,0,5,6,9,8,9,10,1,10,13,1,1,
0,1,2,0,1,5,6,1,8,9,10,1,9,13,0,10,
]])nc={ob([[
ik="-stage 1-",
le="old petrel road",
fl=8,
bm=15,
ta=60,
bv=2,rk=1,
]],{lj=bs([[
0.0661,35,0,23,2,
1,56,0,20,3,
]]),bg=pk
}),ob([[
ik="-stage 2-",
le="shearwater keep",
fl=32,cl=56,
bm=1,
ta=75,
bv=2,rk=1,
]],{qh=pg,lj=bs([[
0,39,0,10,3,
0.75,39,0,5,5,
1,39,0,0,5,
]])}),ob([[
ik="-final stage-",
le="the lair",
fl=64,
ex=-256,
bm=33,
ta=52,
bv=3,
qy=1,rk=0.66,
]],{qh=pg,lj=bs([[
0.75,23,64,25,7,
1,23,0,25,7,
]]),se=bs([[
x=-256,rf="x",
]])})}
sh='abcdefghijklmnopqrstuvwxyz0123456789 ,="\n'function di(a)local s=""repeat
local p=peek(a)s=s..sub(sh,p,p)
a+=1
until p==0
return s
end
pi=bs(di(0x2680))qp=bs(di(0x2880))bk=ob(di(0x2920))function mk()local kp,ql={}
if jn<3 then
for i=1,7 do
local ke
repeat
ke=nl(pi[flr(rc.po+
rc.jn*jn+
rc.mw*i
)])until ke!=ql
ql=ke
add(kp,ob([[
kq="fight!",
oe=10,
dr=0,bb=12,
]],{x=-135*i-rnd(100),rf=ke
}))end
end
add(kp,ob([[
x=-1100,kq="final fight!",
oe=8,
qy=1,dr=16,bb=31,
]],{rf=rc["mini"..jn]
}))
return bj(ob([[
x=0,ex=-1130,
mr=1,
]],{se=kp,}),nc[jn])end
function eb(l)if gq[4]then
qw=
(fr.qy or eg.nb)and bl
or py
end
end
function gs(l,tm)if tm==20 then
eq(l.ik,12,60)eq(l.le,15,60,37)music(l.bm,0,3)end
l.hl=#ma("kj")==1
if l.x<=l.ex
and l.mr>#l.se
and l.hl
then
pe()end
if eg.nb then
music(-1)if eg.t>=30 then
o_=qb
music(31)lp(l,"ib")end
end
local gp=l.se[l.mr]
if gp and l.x<=gp.x then
me(gp)
l.mr+=1
end
end
function me(e)sk(e.rf,function(c)rq(bk[c],pq({x=64+sgn(im0(1))*im(72,128)}),rt
)end)if e.kq then
eq(e.kq,e.oe)poke(15110,e.bb)poke(15178,e.bb)sfx(33,2,e.dr)sfx(34,3,e.dr)end
end
rl={lq={jr=cz,mi=qj
},fr={jr=gs,ib=eb
},kj=ob([[
qn=1,
]],{hit_player=oa
}),ks=ob([[
lm="kj",
sm=2,en=2,
pf="gf",
pa=0,
d_=10,te=0,
vx=0,vy=0,z=0,
b_=-100,pu=-100,
bv=2,hw=1,
ht=8,
jm=0,fk=0,charge=0,
ml=0.9,
rj=-1,
ms=0,
]],{jf=gd,qi=qo,dt=ft
}),player=ob([[
lm="ks",
qg=48,
d_=2,
ck=0,
gk=0,
score=0,
]],{gf=og,jp=kn,de=jj,oo=gz,hc=cg,qi=gu,co=cp,hit_monster=dk,hit_proj=hz,ec=dp
}),boss=ob([[
lm="monster",
ro=f,monster=f,
sm=4,en=4,
qg=125,d_=1000,
dg=1,
ez=1,ms=2,
]],{gf=ie,ox=ep,dt=qu,nd=dw,jh=eu,ec=rr
}),crst=ob([[
lm="monster",
ro=f,
sm=1,
qg=30,
ht=3,
ow=1,
]],{gf=ky,ec=bq
}),oj=ob([[
lm="monster",
mh=60,
]],{gf=nr,ln=hd,hc=r_,hit_radar=si,}),skel=ob([[
lm="oj",
qg=20,te=2,
sw=0.45,s_=3,
cj=8,
mh=10,
bf=0.5,li=2,
rn=5,mj=10,
]]),capt=ob([[
lm="skel",
qg=30,sw=0.5,s_=4,
rn=12,
bf=1.1,nq=13,
ms=-2,
]]),wrth=ob([[
lm="oj",
qg=36,te=0,
sw=0.55,s_=4,
bf=1.75,ml=0.982,
mh=18,
li=31,
nq=10,cj=11,
mj=12,
rn=18,
hw=2,bv=3,
gv=5,ow=1,
]],{gf=hm
}),ston=ob([[
lm="oj",
sm=3,en=3,
qg=36,te=6,ez=1,
sw=0.4,s_=5,
bf=0.5,
nq=10,
cj=12,
mj=8,
mh=3,
rn=30,
gv=6,bv=4,
ms=3,
]],{kc=cc
}),eldr=ob([[
lm="monster",
sm=3,en=3,
d_=16,
qg=120,ez=1,
sw=0.3,s_=10,
df=0,
bv=3,
ms=1,jv=1,
]],{gf=ey,ln=mb,j_=lc
}),blch=ob([[
lm="monster",
sm=1,
qg=18,sw=0.5,
bd=3,
nk=-1,mz=0.388,
cq="bh",fm=2,
ce=52,
ms=2,
]],{gf=on,ln=lt,du=iq
}),frsp=ob([[
lm="blch",sw=0.55,
bd=1,
nk=-0.5,
mz=0.52,cr=8,
cq="ia",fm=4,
ce=4,jv=1,
]]),felm=ob([[
lm="monster",
en=1,
qg=6,
sw=0.8,s_=4,
rn=15,
jv=1,
]],{gf=ds,sf=gy,nx=ca,}),monster=ob([[
lm="ks",
monster=1,nq=7,
ro=1,
]],{du=fh,ok=ou,lx=oi
}),proj=ob([[
lm="kj",
vx=0,vy=0,vz=0,
qa=6,
]],{jr=jb,ra=fu,jf=function()
return of[6]
end
}),lz=ob([[
lm="proj",
ml=0.975,ir=0,jw=0.1,
dq=187,ll=13,dy=-4,
]],{lu=ob([[
s_=6,om=9,oe=12,
kw=4.5,w=10,
]])}),ia=ob([[
lm="proj",
es=100,s_=5,
jw=0.11,ml=1,ir=0,
dq=130,ll=0,dy=-4,
]],{jr=ci,lu=ob([[
s_=0,om=2,oe=8,
kw=1.5,w=4,
]])}),sb=ob([[
lm="proj",
qa=14,
ml=0.99,ir=0.3,jw=0.1,
ll=0,dy=-6,
dq=22,oe=14,
hh="+health",
]],{ra=er,hit_player=cm
}),qf=ob([[
lm="sb",
dq=23,oe=12,
hh="+strength",
]]),bh=ob([[
lm="proj",
s_=2,ix=1,
jw=0.11,ml=1,ir=0,
]],{ra=gw
}),em=ob([[
lm="kj",vx=0,
]],{jr=qv,}),ku={jr=iy
}
}
function qb()nu(48,35,78,35,1,1,2)spr(1,60,31)gm("you perished",40,40,15)end
function ed()bc,c_,ge,np,t,ld,o_,gr=
{},{},{},{},0,0,nil,0
end
function mf()jn,rc=0,qd[kh]
eg={s_=rc.da}
py()end
function py()music(-1)
jn+=1
fr=rq("fr",mk(),dc)bj(eg,ob([[
x=56,y=90,
pa=0,oh=0,
ck=0,
gk=0,
pf="gf",
b_=-100,
rj=-100,
pu=-100,mo=0,
hj=0,
]],{bv=fr.bv
}))rq("player",eg,rt)cw(eg.jz,lb,129)end
cartdata("krz_lairv1")ed()qw=
bl
function _update60()lo()pj()sl()end
function _draw()if o_ then
pset(rnd(128),127,13)for i=0,750 do
local x,y=rnd(128),rnd(128)local c=pget(x,y)circ(x,y-1,1,mc(0.12)and hk[1][c+1]
or c
)end
o_()else
camera(sin(t/4)*gr,cos(t/4)*gr)gr=max(gr-0.5,0)cls()qm()end
if nt then
ip(nt[1],nt[2],1)end
end
__gfx__
00000000330000333333030777003333333330003333333333330003333003333333006777703333333006777703333333333d1331d333333333333333333333
000000003077660333307077766503333333077700333333330047033330a033333067755557033330067765557033333333dd1331dd33333dd3335133333333
007007000777766033076076000003333330777665033333301d49030000aa033306675c777570330666775c77533333333ddd1331ddd333000d530033333333
000770000070076033076060676500333330765000003333014d97d00aaaaaa033307615d75160333057675c5d1333333333dd1331dd33330000055111133333
000770000070066033076056705000333330650670000000014dd9900aaaaaa93306661c767100030666675c77d0333333333d1331d333330100000000011133
007007000706660333076056765500333330506600a9982001400d000999aa9030dd001cd5710d70300006c7d503300333333333333333330001010100000013
000000003075003333076005500000003330056750a99820000000000000a90330110001771001103333301c7100077033333333333333333000000000000003
00000000300003333307608000a998203333000550a9982030556070333090333301dc5d11d7c503333330c11d77dc0333333333333333333333000000013333
00000000000000003000000880a9982033300d000000094033000033330000333320001c7c70002333333077c000003300333333333300100000033333330003
0000000000000000306d550a90a99820330f0d0777777040330940333309403333133330dc0333133333330c766d70330d033333333300001000033333330003
00000010000010003000000920e889403309050666666703330750333307603331333300c7033133333300c70000d70301d00003333300500000033333330003
0000010100000000330f902820e889403330050000000003307766033067660333333021002033333300100200330033301d0503333301101000033333300003
01000000000101003300000822088403333300082003003307ee886007ccdd603333021121220333302112122033333333015103333300501010033333300033
1010000000005000333330600010203333333333333333330688825007cdd1503330211121220333021122121033333333051503333301d05000033333300033
01000001001001003333307505100333333333333333333305222200065111503302211121020333011221210333333333010103333300501010033333300033
00000050000000003333305505103333333333333333333330000003000000003330010110000333001011000333333333000003333301d05000033333300033
00000010000000003000000880a99820333333333330006033333333333333333330006777703333333300677770333333333333333333333333333333300033
0011000000000000306d550a90a99820333333333305dd7d03333333333333333306777555570333333067755557033333333333333333333333333330000000
05110000051001103000000920e88940333333333015675660333333333333333330675c777570333333007c7775003313333333333333333333333300d11110
0011000001100000330f902820e8894033333300001608d0870333333333333333067615d75160333330dc05d750d7030013333333333333333333331d000001
0000000000100000330000082208840333333066d0111565d0333333333333333300661c767100033331005c7671001300000003351000033531333310000000
00000051000000003333306000102033333305d6d001511d603333333333333330dd001cd5710d703333070cd570703300000001100000003500333300010000
000000000000510033330750055103333333011d861015d60033333333333333301100017710011033310c017710701300000000000000003500333301000010
05000550000001003333055030510333333301286d01000003333333333333333301dc5d11d7c5033331305d11dc031300000000000000003500351300000000
01100511005000003000000880a9982033333001d580821d60333333000000033320001c7c7000230e88033330a99033077a7033307770333077703333333513
0000001100110000306d550a90a998203333011012d60151d703333305d77d0333133330dc033313088080330a90990307a07a030770bb030770770301333503
00000000000100003000000920e8894033000000015000005d60333301566d0333133300c703331308808803099000030aa0aa030770bb030770003300100103
0000000000000000330f902820e88940300102420006d6000000000000111003333330210020333308808803099033330a77a0330777bb033077f03300000003
055100051005510033000008220884030016104420056502065602444016d033333301212112033308802203099000030770a90307b0bb033000ff0300000000
0511100010001100333333060000203301d5d50224051500055d0000001110033330122112110333022020330990940307a099030bb0bc030770ff0300000000
0011000000000000333333075103033305650002420000000000333305d66d03330112211201033302220333304440330aa990330bc0cc0330fff03300000000
00000000000000003333330551033333015d5000000015d033333333015d6d033330101011003333000033333300033330000333000000033300033300000000
00110010100110013000000030000000000000000000000000000000011111111111111000040040e00b00000000000000000000000000000000000000055500
100000010000000130005515300055151100000000011001000100000010d50000000100000000000000000000111111111111000510000000000d50005d5110
001010000101010030005101300051011010000000101011501100003001111111111003040be0111140e4000000000000000000051101000010511005d51010
1011101101110001300010103000101000000000001001000d10000030100d5000000103b0e110fc711040000005111100001000005110100101110005510000
10000011000000003000000030000000000000000011103330511000300111111111100304111079c1101b000005100101001000000101000010100005100000
00051000011105113300005500155510000000000010103330d100003300100000010033000001caf10000000005100100101000001010100501010000110000
1101101100110111330005110051010010000000000010333050000033300150101003330e0110aaa0111b000005100101001000000101005010100000000000
10000001100001113300011000100010000000000011103330d11000333301d050100333bb01020002011e100005101100101000000000050100000000010001
00055100000100000000000000000000000000030010103330510000333301d05010033304010088800114000005111100001000000000d01000000033333333
51051110510511100000001100000011111000030000103330d00000333301d0501003330000002220000000000100001111100000000d010010000033333333
00011110110511000000010100000101101100030011103330511100333301d050100333040b400200be0e0000010100100010000000d0100101000000003333
51001110110111050000000000000000010100030010103330d10000333301d05010033300eb0b020e0040000001001151011000000d010000501000dd500000
11000000000011010000000000000000000000000010103330500000333301d0501003330000400200400000000101000500100000d010000001010055155110
11051055100000011110110100000000111110000001103330d11000333301d01010033300000000000000000001010005011000005100000000110051111100
10010051110510010101110100000001001011000010103330510000333301505010033300000000000000000000100000111000000000000000000011110000
00000011110111000010110100000000110001000000103330d00000333301d01010033300000000000000000000000000011000000000000000000000000000
51111011110111050000000000000000000000000010103330511000333301501010033300000000000000000000000000000000000000000000000000000000
11111000000000051100000011005110000000000000103330d00000333301501010033300dddd5d5d511100000000000000000000ddd5000000000000000000
11111010051005011010000010101000000000000000100000500000333301501010033300d111111000010000d55100000000000d5d5100015d511000000000
11110051051101000000000000000000000000000011d5d5d5d11000333301501010033300d10101010101005d50011111100d51055510001000000110551101
00000000011100000000000000000000000000000010110110110000333301501010033300d10101000001001000000000015100001100000000010001000010
55051001011100110015101000000000000000000000100100100000333301501010033300d10101010101000001000000000000000000000100000000001000
11011011001101111051010010000000000000000000000000000000333301501010033300d11111000001000100001001000010000000000000100001000001
10000000000001110010000000000000000000000000000000000000333301501010033300d00111000111000000000000000000010000100000000000000000
555555555555555500333330000330030000033300000000000000003333011010100333000500001110100000000d055510dd515510d00005100d5533333333
515155115511515100333300000030030000003311110000000000003330015010100033000d0010111010000000d55111105511511055005110d51130000000
111111111111111100333300330030030033003311101000000000003300100000010003000050101101000000d1d5111010111111105100110051100d550d50
01101110101101010033330033003003003300330101100000050000300111111111100000001000110100001d505111000011110000111011001110d5515510
1001001100101010003333000000300300000333000000000000000030100d500000010000000100101000000500111000001100000011001100100055111100
01001010010010010033330000003003000000331010003300000000300111111111100000000010110000000000000000000000000000000000000011100000
000000000000000000000300330030030033003301100033000000000010d5000000010000000001100000000100000001000000010001000100000010000000
00000000000000000000030033003003003300331110003300000000011111111111111000000000000000000000000000000010000000000000001000000000
111000001110000033333333000000003333333333333333333333333302828820ccd1016e203333333333333333330033333333003333333333300333333333
00001111000011113333333300000000333333333333333333333333330281082077cd016e2e0333333333333333330433333333040333333333040333333333
00005511000055113333333311110000333333333333333333303333333018e020ccd101d0880333000000003333330233333333024000000000420333333333
11110000111100003337a333000011113333333330003333330d0333333000002f00001002203333466ddd660003330033300333004465505564400333300333
5551000055510000333a93330000000033333330006033333067d03333330102847f778800033333200060000200000033308030000267766662000003080333
00000000000000003333333300000000333333055d7d03330dd610033333301828f8f7828e0333330086758000d0700233308800800000060000000800820333
2222222222222222333333330000000033333015675670305551d1d03333010282888f88e0203333067756657075700033308082220008675800002022020333
888888888888888833333333000000003333301608d08703051516dd333330322878288803033333006000605d65600033300202022067756650020220200333
22222222222222220333333300000000333330111d65d0333001dd60330333333333333333033333006000600677707033330020200006555600002002003333
22222222222222220000000300000000333300015116603302055d0333233300033300033323333390566650076677503333300200d906777504000020033333
222222222222222206677760000111113330d61015dd01004030103333020018e0008e003023333310007000016d5500333333020d5100565001100000033333
22222222222222220000000311111110330768dd0000507d0333033333002012eeee28ee020333331a00000905011050333333006d51a0000091110000003333
222222222222222203333333000000003055860608e1605650333333333001288e8e118e003333330110000130d000d0333330dd551011000011011100003333
22222222222222223333333300000000301d605d601d001150333333332012888888888ef0333333011a241030d00d0033330994d11011a24100001994203333
222222222222222233333333000000003015580155104000033333333300002828111118e033333310119101330dd00233309000210101191010002000020333
222222222222222233333333000000003301d26000020103333333333300088881000211ef033333000110103330002033010065020000110100001057010333
8888888888888888333300030001111033301d0d670010333333333330088828200000218f03300033333933330000003301070701066d00006d501070710333
222222222222222233004703001110013333010d56000333333333330882228820000021ee000288333394433028820033010000016d55d11dd5101000010333
0000000000000000301d4903011000003333300515020333333333332000022880000021e802220033394433302882003330100010d510555115100100010333
11110000111100000144900311000000333330100024033333333333030012028f000018ef012033333a94333028e20033300111061151000011100011100333
5555000055550000011dd060100000003333301d024003333333333333301200847f77f88e00033333a94333302ee2003330200006151d111511000000020333
000011110000111101400070000000003333301d60010333333333333333012828f8f788e033333333a94333302ee20d33302e220d1101dd5110100022220333
000011110000111100000070000000003333301550110033333333333330101282888f8e0203333334a94333302ee20d33302ee20d1510111001010022820333
000055550000555530556070000000003333301d6605d03333333333333303012878288e0003333337a93333302ee20d33302ee20d1011000011000028820333
3333333333333333310035030000000033301d0d760010333333333333333300128888e03333333337a933333311113333302e8055101d111110100028820333
333333333333333335001101100011003333010d5d0003333333333333003001188888ee0333333337a93333331dd13333302880511015101510100028220333
3333333333333333310000000111001033333005550240333333333330220ee888828888e03333334794333331dccd1333302809010101000101000002220333
333333333333333331000000000000013333011000242203333333333300e8208e228e22803003337a9333331dc77cd133300000901010041010000200000333
333333333333333310000000000000003333015d02400103333333330308220280008e002e0880337a9333331dc77cd130028880040404000202022000822003
33333510003333510000000000000000333301d60001510333333333208000280200802202e22e007a9333331177771102288822200000022000000022882220
3351100000001500000000000000000033301550033015d0333333330200208022008002000000827a9333333117711300000000000000000000000000000000
1500000000000000000000000000000033301d6603300000333333330000028000000800200000007a9333333300003302222222222222222222222222222220
3333333333333077700333333333333333301d0d760010333333333333088828200000218f030000333333333333333333333330000333333333306677033333
333033333333077766503333333333333333010d5d000333333333330082228820000021ee002288333333333333333333333308eef033333333066777700333
330703333333076000003333333333333333300555040333333333332800022880000021e8022200333000333333033333333028888e03333333067007006033
30760330333306067650033333333333333330100042033333333333000012028f000018ef010033030aaa0300307033333302228eeee0333333066087807033
307603073333056705050333333333333333301ddd0003333333333333301200847f7ff88e00333370099003070000333333082ee80f00333333306660707033
30760307333305676550033333333333333333015500033333333333333301282878f788e0333333049900333040400033302828ee0003333333330057007033
3076030633330055555033333333333333333301d6603333333333333330101282f8888e0203333304090203044999a033302002288803333333306000006033
30760305333300000003003333333333333333000000333333333333333303012888288e00033333044900030449000033300330000033333333005755706033
3076030533307682200060000000333300000003333333333333333333333300128888e033333333704499903044999033333330000333333330490566000003
000000003330667670f0d0777777033305d77d03333333333333333333303301188888ee03333333049909000499090033333308eee033333302449000704903
06d5508833300555509050666666603301566d033330003330003333330200e888828888033330034049a000004aa003333330288efe03333305649066000003
000006893333000000005000000003330011100000077d00077d033300000820822208e2033008e09009aa040909aa0333330228888e03333302224000007033
30f905283333300820330033333333333016d04442056502056503338808e82800008802800888080049a9000049990333302822eeeee0333330220070300033
30000028333306682603333333333333001110000005150005150333008022080200802028222000302490333024903333302888e80f00333333000555033333
3333302233307600006033333333333305d66d0333300011000033330000000800082002022000000200003333000033333000022e0003333333330707033333
33333000330550330550333333333333015d6d03333015005d60333300000000e008000000000000040304033040403333333300228803333333330505033333
0667703333333333333330667003333300000003300000d65d03333300088828200000218f033330333033333044999033333330000333333333049066000003
66777703333333333333066770603333333333330d785d26600333332882228820000021ee0000083307033304990900333333088ef033333330244900704903
67007003333333333333067000703333333333301758655505d033330000022880000021e8022280307790334049a00033333022888e03333330564906000003
66087803333333333333066080703333333333301525550056603333330012028f000018ef01220308a980039009aa04333302288e0f03333330222400007033
066607033333333333333066607033333333333011550011d7d0333333301200847f77f88e00003308999203004999003333028ee80003333333022070300033
300570333333333333333300506033333333333300005665560333333333012828f8ff88e03333330899f2033024903333302828eeee03333333300555033333
06000003300333333330006000603333333333333055ddd851033333333010128278888e02033333089f72030200003333302802280033333333307507503333
057557000093333333049057000003333333333333011112103333333333030128882f8e0003333308f791030403040333300200003333333333305030603333
9056600670933333302449050449033333333333333011882033333333333300128888e0333333330879a2033044999033333330000333333304900566000003
4900070000433333305649000000033333333333333000000333333330000001188888ee03333333089a91033099090033333308eee033333024490000704903
490660033003333330222405607033333333333333305602033333330220eee888828888e000333308a992033009a00333333028888803333056490666000003
240000333333333333022000000033333333333333305d6003333333300e88208e288e228eee0333089982033090a90333330222800003333022240000007033
2005650333333333333003075033333333333333333011d503333333330820028008e0002888e03300822003300499033333028e0f5f03333302203070300033
00500060333333333333330510333333333333333330056700333333308000280200802000008033302210333024903333302828000033333330033050333333
06033070333333333333330750333333333333333330101550333333008008800220080002008003330103333300033333302802200003333333333070333333
60333050333333333333330510333333333333333330101d67033333020020000000008800002820333033333304033333320000022203333333333050333333
__gff__
0000000000000000000000000000000000000000000000000000000000000000000000000000000000000000000000000000000000000000000000000000000000000000000000000000000000000000000000000000000000000000000000000000000000000000000000000000000000000000000000000000000000000000
0000000000000000000000000000000000000000000000000000000000000000000000000000000000000000000000000000000000000000000000000000000000000073000000000000000000000000000000000000000000000000000000000073000000000000000000000000000000000000000000000000000000000000
__map__
0000000000000000000000000000000047480000004748000000474800000000000000004748474800000047484748000000000000004748000047480000000000000000000000004748474800000047480000004748474800000000000000000000004748004748004748004748000000000000000000000000000000000000
0000000000000000000000000000000057580000005758000000575800000000000000005758575800000057585758000000000000005758000057580000000000000000000000005758575800000057580000005758575800000000000000000000005758005758005758005758000000000000000000000000000000000000
0000000000000000000000000000000067680000006768000000676800000000000000006768676800000067686768000000000000006768000067680000000000000000000000006768676800000067680000006768676800000000000000000000006768006768006768006768000000000000000000000000000000000000
0000000000000000000000000000000067680000006768000000676800000000000000006768676800000067686768000000000000006768000067680000000000000000000000006768676800000067680000006768676800000000000000000000006768006768006768006768000000000000000000000000000000000000
0000000000000000000000000000000077780000007778000000777800000000000000007778777800000077787778000000000000007778000077780000000000000000000000007778777800000077780000007778777800000000000000000000007778007778007778007778000000000000000000000000000000000000
6464646464646464646464646453540000000000004262646464646464646464646453540000000043626464646464646464646464646464646464646453540000426464646464646464646464646464646464646464646464646464645354000000424464646464646464646464646464646464646464646464646464646464
646445466464494a6464454664537500000000000000434464494a6464494a6464645275000000000042626464494a6464696a4d4e696a646464494a64645354434464644b4c644d4e644b4c6464644546454664494a644546454664646452540000436264646464494a64696a64494a644d4e64494a64646464646464646464
646455566464595a6464555664645354000000000000426464595a6464595a6464535400000000000000426264595a6464797a5d5e797a646464595a64646464646464645b5c645d5e645b5c6464645556555664595a645556555664646453750042636464646464595a64797a64595a645d5e64595a64646464646464646464
6464656664646464646465666464537500000000004263646464646464646464645375000000000000000042446464646464646464646464646464646464646464646464646464646464646464646465666566646464646566656664646464535443446464646464646464646464646464646464646464646464646464646464
6464646464646464646464646464535400000000004344646464646464646464645354000000000000000043446464646464646464646464646464646464646464646464646464646464646464646464646464646464646464646464646464646464646464646464646464646464646464646464646464646464646464646464
7600000000760000007600000000760000000000000000000000000000000000000000000000000000000000000000000000000000000000000000000000000000000000000000000000000000000000000000000000000000000000000000000000000000000000000000000000000000000000000000000000000000000000
0000760000007600760000007600000000000000000000000000000000000000000000000000000000000000000000000000000000000000000000000000000000000000000000000000000000000000000000000000000000000000000000000000000000000000000000000000000000000000000000000000000000000000
b3938383a38393a3b3a38393a3b3838300000000000000000000000000000000000000000000000000000000000000000000000000000000000000000000000000000000000000000000000000000000000000000000000000000000000000000000000000000000000000000000000000000000000000000000000000000000
2528132826292528131328262813022826281306282925281313132826280313282628030628262813020628262806062826281313022826281313062826281302022826292528172826281728262817062826281702282628031313062826280313020228262803032826280313131328262925280313102826281710282628
1713132826281703282628131002282628131006282628031002282628100628262925281428262814022826281717282628171006062826281703032826280303131028262803030310282628030303030328262925281410282628141728262814131313282628140303282628171010282628171703062826281010060628
2628171717282629252805282628050628262814142826281417172826281403030306282628141403282628030303101028262814170310282629252805030328262805172826280514282628051028262805030606282628141414032826281717171728262925280503030328262805171428262805101028262814141417
2826281717171428262817171717102826280303101010060628262925280514142826280517172826280510100606282628141414171728262817171710101028262805030303031010282629252828262925282826292528282629252828262925282829002828290000012814282628032826280728262901280428262814
2528132826280228262806282629252803282628131328262813022826280202282628062826292528172826281028262813062826281313132826280313282628020228262806062826292528170328262803032826280306062826280302022826280606062826281028262925281428262817030628262817030328262803
030606282628030302022826281010282629000000000000000000000000000025132728130b050c282606272806050c0d28262925022728020c03082826172728171214082826292514272813140f0e2826052728050c0412282629250327280301101428261027280612131028262925182728020f13132826192728031213
142826290013100f151428262925182728020f131328261927280312191314010c2826290000000000000000000000000000000000000000000000000000000000000000000000000000000000000000000000000000000000000000000000000000000000000000000000000000428c36875dec01741698c1bf86d1491c65eb
00000000000000000000000000000000000000000000001f0000000000000000000000000000001f00000000000000000000000000000000000000000000000000000000000000000000000000000000000e0f000000000000000000000000000000000000000000000000000000000000000000000000000000000000000000
0000000000000000000000007f000000000000000000001f000000000000000000000000007f001f0000000000000000007f5f000000000000000000000000000000005f0000005f007f000000000000001f0000000000000000007f5f7f5f00000000000000000000000000000000000000000000000000000000007f000000
6b6c6d6e7b7c7c7e7d7b7c7e7e7c7d6f6c6c6d6e6b4f6c2f6c7b7d6f6b6f6c6c4f6f7b7c7e7c7c7e7e7d6f6c6e6d6e6f7b7c7c7e7c7d6e7b7e7d6e6c6f6b6f7b7d6f7b7e7d6c7b7c7c7c7d6f6c6e4f6b6c2f6b6c4f6b6d6f6c7b7c7c7c7c7c7d6f6f6b6c4f6b6f6e6c6b6f7b7d7e7e6f6b6c6d6e7b7c7c7e7d7b7c7e7e7c7d6f
0000000000000000000000000000000000000000002e00000000000000000000000000000000000000000000000000000000000000000000000000000000000000000000000000000000000000000000000000000000000000000000000000000000000000000000000000000000000000000000000000000000000000000000
000000000000000000000000000000000000b0b1b1b23f2c2db1000000000000000000000000000000000000000000000000000000000000000000000000000000000000000000000000000000000000000000000000000000000000000000000000000000000000000000000000000000000000000000000000000000000000
000000000000000000001d1e00000000001d1e00000000001d1e00000000001d1e00001d1e0000000000001d1e00001d1e00000000000000000000000000000000000000000000000000000000000000000000000000000000000000000000000000000000000000000000000000000000000000000000000000000000000000
0000000000000000000057580000000000575800000000005758000000000057580000575800000000000057580000575800000000000000000000000000000000000000004b4c000000004b4c000000004b4c00000000000000000000494a0000494a0000000000000000000000000000000000000000000000000000000000
0000000000000000000057580000000000575800000000005758000000000057580000575800000000000057580000575800000000000000000000000000000000000000005b5c000000005b5c000000005b5c00000000000000000000595a0000595a0000000000000000000000000000000000000000000000000000000000
0000000000000000000067680000000000676800000000006768000000000067680000676800000000000067680000676800000000000000000000000000000000000000000000000000000000000000000000000000000000494a00000000000000000000494a00000000000000000000000000000000000000000000000000
0000000000000000000067680000000000676800000000006768000000000067680000676800000000000067680000676800000000000000000000000000000000000000000064000000000000000000000000000000000000595a00000000000000000000595a00000000000000000000000000000000000000000000000000
0000000000000000000067680000000000676800000000006768000000000067680000676800000000000067680000676800000000000000000000000000000000000000000000000000000000000000000000000000000000000000000000000000000000000000000000000000000000000000000000000000000000000000
00000000000000000000777800000000007778000000000077780000000000777800007778000000000000777800007778000000000000000000000000000000000000000000000000000000000000000000000000000000000000000000000000000000000000000000000000000000000102830405060708090a0b0c0d0e0f
